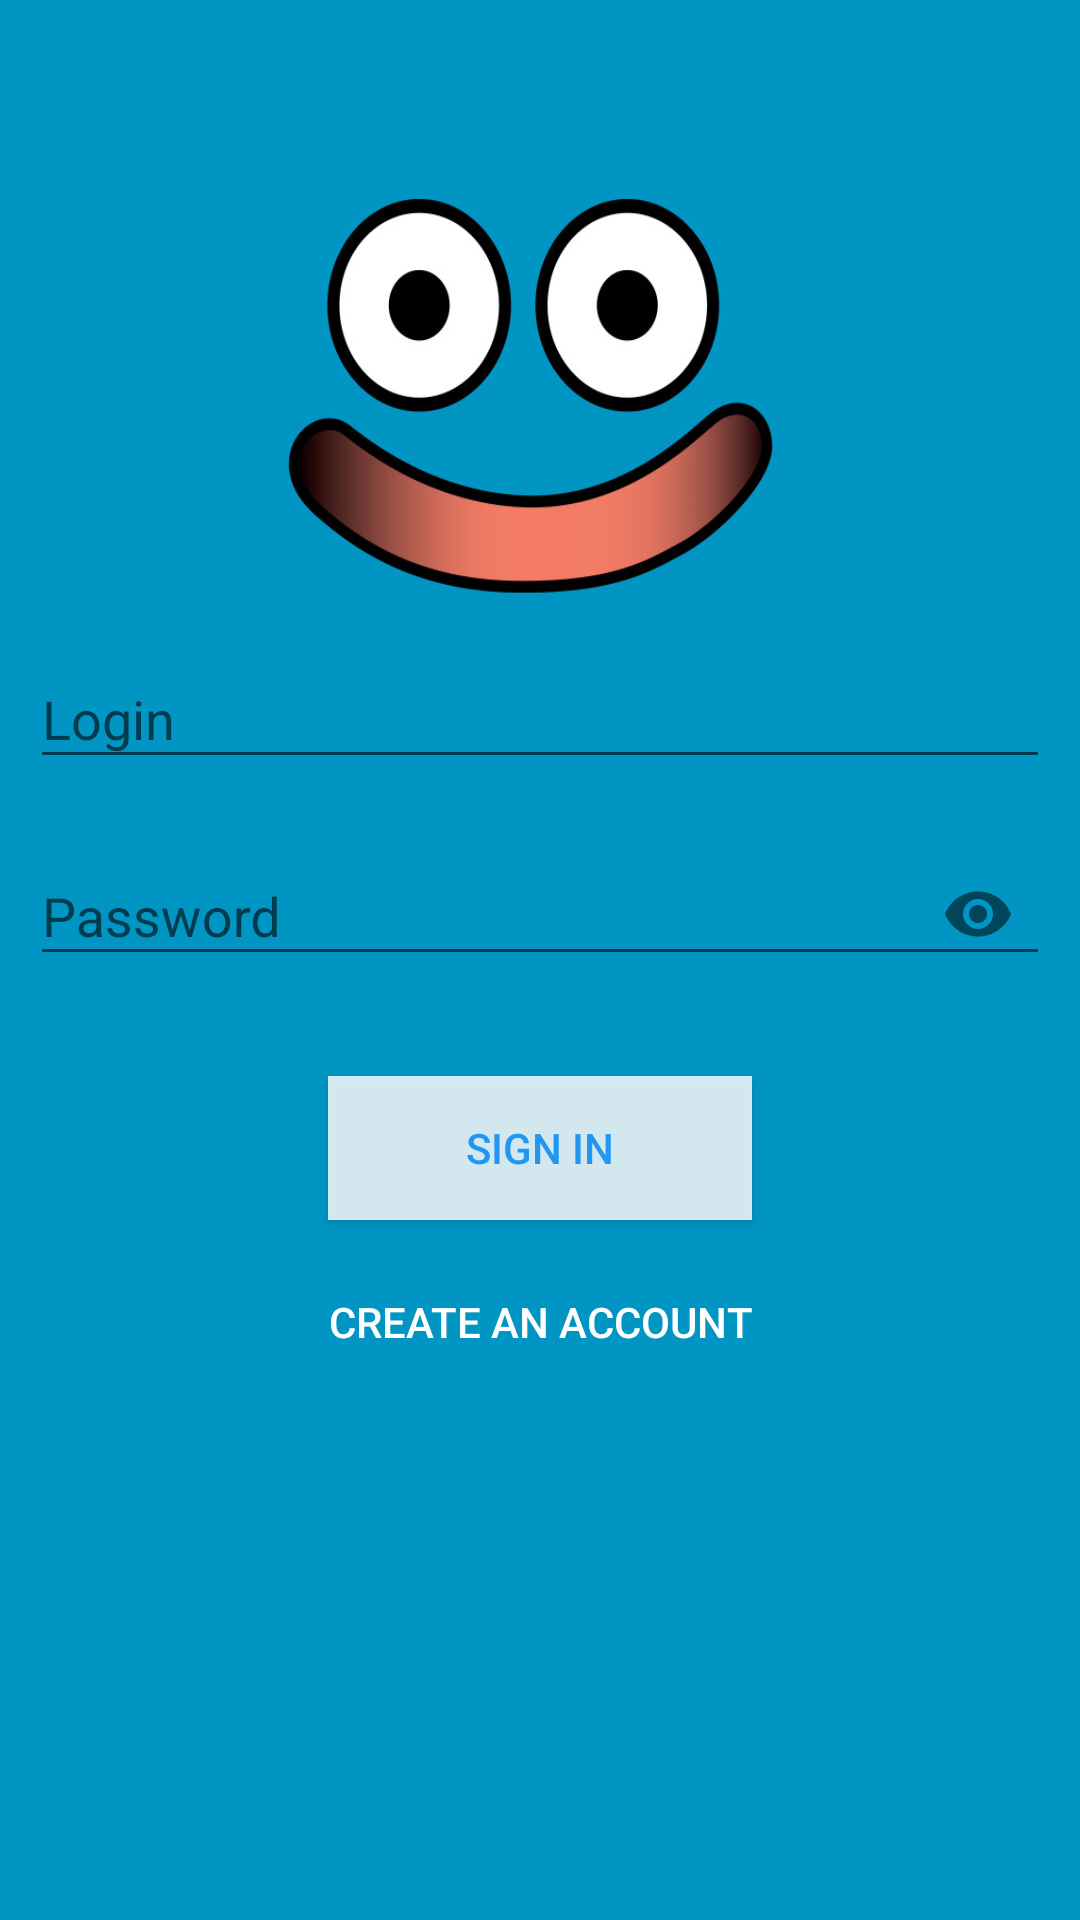

Produce the Android XML layout that renders to this screen, including the resource entries it uses.
<!-- AndroidManifest.xml: application theme AppTheme -->
<!-- res/layout/activity_main.xml -->
<?xml version="1.0" encoding="utf-8"?>
<androidx.constraintlayout.widget.ConstraintLayout xmlns:android="http://schemas.android.com/apk/res/android"
    xmlns:app="http://schemas.android.com/apk/res-auto"
    xmlns:tools="http://schemas.android.com/tools"
    android:layout_width="match_parent"
    android:layout_height="match_parent"
    android:background="@drawable/gluant_bg"
    android:padding="10dp"
    tools:context=".presentation.main.MainActivity">


    <com.google.android.material.textfield.TextInputLayout
        android:id="@+id/login_input_layout"
        android:layout_width="match_parent"
        android:layout_height="wrap_content"
        android:layout_marginTop="32dp"
        android:hint="@string/login"
        app:endIconMode="clear_text"
        app:layout_constraintBottom_toTopOf="@+id/password_input_layout"
        app:layout_constraintEnd_toEndOf="parent"
        app:layout_constraintStart_toStartOf="parent"
        app:layout_constraintTop_toTopOf="parent"
        app:layout_constraintVertical_chainStyle="packed">

        <com.google.android.material.textfield.TextInputEditText
            android:id="@+id/login_edit"
            android:layout_width="match_parent"
            android:layout_height="wrap_content"
            android:inputType="textEmailAddress" />

    </com.google.android.material.textfield.TextInputLayout>

    <com.google.android.material.textfield.TextInputLayout
        android:id="@+id/password_input_layout"
        android:layout_width="match_parent"
        android:layout_height="wrap_content"
        android:layout_marginTop="10dp"
        android:hint="@string/password"
        app:endIconMode="password_toggle"
        app:layout_constraintBottom_toTopOf="@id/signIN"
        app:layout_constraintEnd_toEndOf="parent"
        app:layout_constraintStart_toStartOf="parent"
        app:layout_constraintTop_toBottomOf="@+id/login_input_layout">

        <com.google.android.material.textfield.TextInputEditText
            android:id="@+id/password_edit"
            android:layout_width="match_parent"
            android:layout_height="wrap_content"
            android:inputType="textPassword" />

    </com.google.android.material.textfield.TextInputLayout>

    <Button
        android:id="@+id/signIN"
        android:layout_width="0dp"
        android:layout_height="wrap_content"
        android:layout_marginTop="30dp"
        android:background="#D2FFFFFF"
        android:text="@string/sign_in"
        android:textColor="#2196F3"
        android:textColorLink="#FFFFFF"
        app:layout_constraintBottom_toTopOf="@id/signUP"
        app:layout_constraintLeft_toLeftOf="@+id/signUP"
        app:layout_constraintRight_toRightOf="@+id/signUP"
        app:layout_constraintTop_toBottomOf="@id/password_input_layout" />

    <Button
        android:id="@+id/signUP"
        android:layout_width="wrap_content"
        android:layout_height="wrap_content"
        android:layout_marginTop="10dp"
        android:background="#00000000"
        android:singleLine="false"
        android:soundEffectsEnabled="true"
        android:text="@string/sign_up"
        android:textColor="#FFFFFF"
        app:layout_constraintBottom_toBottomOf="parent"
        app:layout_constraintLeft_toLeftOf="parent"
        app:layout_constraintRight_toRightOf="parent"
        app:layout_constraintTop_toBottomOf="@id/signIN" />

</androidx.constraintlayout.widget.ConstraintLayout>
<!-- resources referenced by this layout -->
<resources>
  <!-- drawable gluant_bg: png bitmap (drawable, 136496 bytes) -->
  <string name="login">Login</string>
  <string name="password">Password</string>
  <string name="sign_in">Sign IN</string>
  <string name="sign_up">Create an account</string>
  <style name="AppTheme" parent="Theme.AppCompat.Light.DarkActionBar">
          
          <item name="colorPrimary">@color/colorPrimary</item>
          <item name="colorPrimaryDark">@color/colorPrimaryDark</item>
          <item name="colorAccent">#002645</item>
          <item name="colorSurface">@color/colorAccent</item>
      </style>
  <color name="colorPrimary">#28b5f4</color>
  <color name="colorPrimaryDark">#0085c1</color>
  <color name="colorAccent">#ffffff</color>
</resources>
